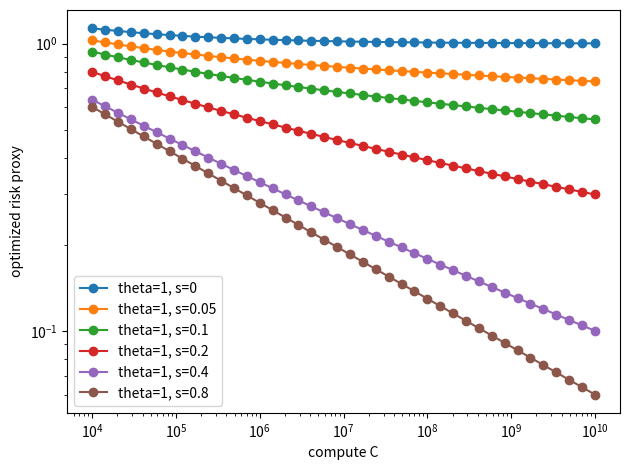
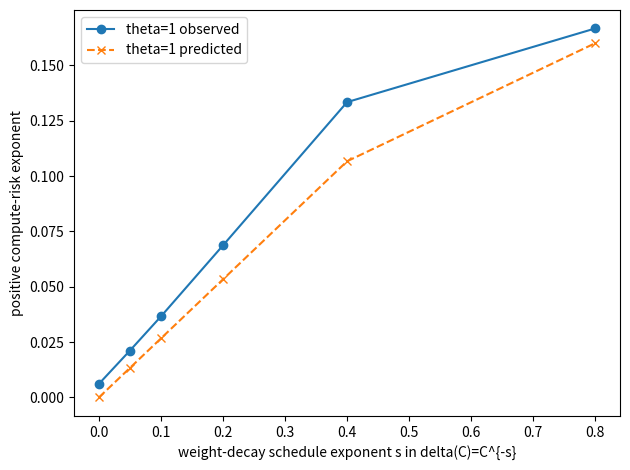

Recreate these plots in Python, in order.
"""Compute-optimal scaling with compute-dependent AdamW weight decay.

This experiment tests the theorem in notes/20_weight_decay_compute_scaling.md
and notes/20_compute_optimal_weight_decay_scaling.md.  It optimizes the same
simplified risk proxy as compute_optimal_scaling.py,

    R(M,N,K) = M^(1-b) + K^(1-b) + K/N,

subject to C=MN and

    K <= N^(1/alpha),
    K <= delta(C)^(-1/alpha),    delta(C)=C^(-s).

For alpha=a*(1-theta/2), the predicted compute-risk exponent is

    beta_wd(theta,s) = min((b-1)/(max(alpha,b)+1), s*(b-1)/alpha).

Examples:
    python experiments/compute_optimal_weight_decay_schedule.py --quick

    python experiments/compute_optimal_weight_decay_schedule.py \
      --a 3.0 --b 1.4 --theta 1.0 \
      --s-values 0,0.05,0.1,0.2,0.4,0.8 \
      --c-min 1e4 --c-max 1e10 --num-c 40 \
      --outdir experiments/results/compute_optimal_wd_schedule

    python experiments/compute_optimal_weight_decay_schedule.py \
      --a 3.0 --b 1.4 --theta-values 0,0.5,1 \
      --s-values 0,0.05,0.1,0.2,0.4,0.8 \
      --c-min 1e4 --c-max 1e10 --num-c 40 \
      --outdir experiments/results/compute_optimal_weight_decay_schedule
"""

from __future__ import annotations

import argparse
import csv
import json
from pathlib import Path

import numpy as np


def parse_float_list(text: str) -> list[float]:
    return [float(x.strip()) for x in text.split(",") if x.strip()]


def fit_slope(x: np.ndarray, y: np.ndarray, lo: float = 0.15, hi: float = 0.85) -> float:
    x = np.asarray(x, dtype=float)
    y = np.asarray(y, dtype=float)
    mask = np.isfinite(x) & np.isfinite(y) & (x > 0) & (y > 0)
    x = x[mask]
    y = y[mask]
    if len(x) < 5:
        return float("nan")
    a = int(lo * len(x))
    b = max(a + 3, int(hi * len(x)))
    b = min(b, len(x))
    X = np.vstack([np.ones(b - a), np.log(x[a:b])]).T
    coef, *_ = np.linalg.lstsq(X, np.log(y[a:b]), rcond=None)
    return float(coef[1])


def risk_proxy(M: float, N: float, K: float, b: float) -> float:
    return M ** (1.0 - b) + K ** (1.0 - b) + K / N


def optimize_for_C(C: float, alpha: float, b: float, grid_size: int, s: float) -> dict[str, float]:
    if s < 0:
        raise ValueError("s must be nonnegative")

    M_grid = np.geomspace(2.0, max(4.0, C / 2.0), grid_size)
    delta = C ** (-s)
    K_wd_cap = 1.0 if s == 0 else delta ** (-1.0 / alpha)

    best = None
    for M in M_grid:
        N = C / M
        if N < 2:
            continue
        K_time = N ** (1.0 / alpha)
        K_var = N ** (1.0 / b)
        K_cap = min(M, K_time, K_wd_cap)
        K = max(1.0, min(K_var, K_cap))
        R = risk_proxy(M, N, K, b)
        cand = {
            "C": C,
            "delta": delta,
            "M_opt": M,
            "N_opt": N,
            "K_opt": K,
            "risk_opt": R,
            "K_wd_cap": K_wd_cap,
            "K_time_cap": K_time,
        }
        if best is None or R < best["risk_opt"]:
            best = cand

    assert best is not None
    return best


def predicted(alpha: float, b: float, s: float) -> dict[str, float | str]:
    m = max(alpha, b)
    beta_no_wd = (b - 1.0) / (m + 1.0)
    s_threshold = alpha / (m + 1.0)

    if s >= s_threshold:
        return {
            "phase": "cap_inactive_no_decay_law",
            "pred_risk_exp": -beta_no_wd,
            "pred_K_exp": 1.0 / (m + 1.0),
            "pred_M_exp": 1.0 / (m + 1.0),
            "pred_N_exp": m / (m + 1.0),
            "s_threshold": s_threshold,
            "beta_no_wd": beta_no_wd,
        }

    k_exp = s / alpha
    beta = (b - 1.0) * k_exp
    phase = "fixed_decay_floor" if s == 0 else "cap_active_decay_limited"
    m_exp = (1.0 - k_exp) / b
    return {
        "phase": phase,
        "pred_risk_exp": -beta,
        "pred_K_exp": k_exp,
        "pred_M_exp": m_exp,
        "pred_N_exp": 1.0 - m_exp,
        "s_threshold": s_threshold,
        "beta_no_wd": beta_no_wd,
    }


def write_csv(path: Path, rows: list[dict[str, object]]) -> None:
    path.parent.mkdir(parents=True, exist_ok=True)
    if not rows:
        return
    keys = list(rows[0].keys())
    with path.open("w", newline="") as f:
        writer = csv.DictWriter(f, fieldnames=keys)
        writer.writeheader()
        writer.writerows(rows)


def maybe_plot(outdir: Path, curves: list[dict[str, object]], summary: list[dict[str, object]], no_plots: bool) -> None:
    if no_plots or not summary:
        return

    try:
        import matplotlib.pyplot as plt
    except Exception:  # pragma: no cover
        return

    plot_dir = outdir / "plots"
    plot_dir.mkdir(parents=True, exist_ok=True)

    fig = plt.figure()
    for theta in sorted(set(float(r["theta"]) for r in curves)):
        for s in sorted(set(float(r["s"]) for r in curves if float(r["theta"]) == theta)):
            rows = [r for r in curves if float(r["theta"]) == theta and float(r["s"]) == s]
            C = np.array([float(r["C"]) for r in rows])
            R = np.array([float(r["risk_opt"]) for r in rows])
            plt.loglog(C, R, marker="o", label=f"theta={theta:g}, s={s:g}")
    plt.xlabel("compute C")
    plt.ylabel("optimized risk proxy")
    plt.legend()
    plt.tight_layout()
    fig.savefig(plot_dir / "risk_vs_compute_by_s.png", dpi=160)
    plt.close(fig)

    fig = plt.figure()
    for theta in sorted(set(float(r["theta"]) for r in summary)):
        rows = [r for r in summary if float(r["theta"]) == theta]
        s_vals = np.array([float(r["s"]) for r in rows])
        obs = -np.array([float(r["obs_risk_exp"]) for r in rows])
        pred = -np.array([float(r["pred_risk_exp"]) for r in rows])
        plt.plot(s_vals, obs, marker="o", label=f"theta={theta:g} observed")
        plt.plot(s_vals, pred, marker="x", linestyle="--", label=f"theta={theta:g} predicted")
    plt.xlabel("weight-decay schedule exponent s in delta(C)=C^{-s}")
    plt.ylabel("positive compute-risk exponent")
    plt.legend()
    plt.tight_layout()
    fig.savefig(plot_dir / "risk_exponent_vs_decay_schedule.png", dpi=160)
    fig.savefig(plot_dir / "risk_exponent_vs_s.png", dpi=160)
    plt.close(fig)


def resolve_theta_values(theta: float, theta_values: str | None) -> list[float]:
    if theta_values is not None:
        values = parse_float_list(theta_values)
    else:
        values = [theta]
    if not values:
        raise ValueError("at least one theta value is required")
    return values


def main() -> None:
    parser = argparse.ArgumentParser()
    parser.add_argument("--outdir", type=str, default="experiments/results/compute_optimal_weight_decay_schedule")
    parser.add_argument("--a", type=float, default=3.0)
    parser.add_argument("--b", type=float, default=1.4)
    parser.add_argument("--theta", type=float, default=1.0)
    parser.add_argument("--theta-values", type=str, default=None)
    parser.add_argument("--s-values", type=str, default="0,0.05,0.1,0.2,0.4,0.8")
    parser.add_argument("--c-min", type=float, default=1e4)
    parser.add_argument("--c-max", type=float, default=1e10)
    parser.add_argument("--num-c", type=int, default=40)
    parser.add_argument("--grid-size", type=int, default=600)
    parser.add_argument("--quick", action="store_true")
    parser.add_argument("--no-plots", action="store_true")
    args = parser.parse_args()

    if args.quick:
        args.theta_values = "0,1"
        args.s_values = "0,0.1,0.4,0.8"
        args.c_min = 1e3
        args.c_max = 1e8
        args.num_c = 25
        args.grid_size = 300
        args.outdir = "experiments/results/compute_optimal_weight_decay_schedule_quick"

    theta_values = resolve_theta_values(args.theta, args.theta_values)
    s_values = parse_float_list(args.s_values)
    if not s_values:
        raise ValueError("at least one s value is required")

    outdir = Path(args.outdir)
    outdir.mkdir(parents=True, exist_ok=True)
    config = vars(args).copy()
    config["resolved_theta_values"] = theta_values
    config["resolved_s_values"] = s_values
    with (outdir / "config.json").open("w") as f:
        json.dump(config, f, indent=2, sort_keys=True)

    C_values = np.geomspace(args.c_min, args.c_max, args.num_c)
    curves: list[dict[str, object]] = []
    summary: list[dict[str, object]] = []

    for theta in theta_values:
        alpha = args.a * (1.0 - theta / 2.0)
        for s in s_values:
            rows = []
            pred = predicted(alpha, args.b, s)
            for C in C_values:
                row = optimize_for_C(C, alpha, args.b, args.grid_size, s)
                row.update({"a": args.a, "b": args.b, "theta": theta, "alpha": alpha, "s": s, **pred})
                curves.append(row)
                rows.append(row)

            C_arr = np.array([float(r["C"]) for r in rows])
            summ = {
                "a": args.a,
                "b": args.b,
                "theta": theta,
                "alpha": alpha,
                "s": s,
                **pred,
                "obs_risk_exp": fit_slope(C_arr, np.array([float(r["risk_opt"]) for r in rows])),
                "obs_K_exp": fit_slope(C_arr, np.array([float(r["K_opt"]) for r in rows])),
                "obs_M_exp": fit_slope(C_arr, np.array([float(r["M_opt"]) for r in rows])),
                "obs_N_exp": fit_slope(C_arr, np.array([float(r["N_opt"]) for r in rows])),
            }
            for key in ["risk", "K", "M", "N"]:
                summ[f"{key}_abs_error"] = abs(float(summ[f"obs_{key}_exp"]) - float(summ[f"pred_{key}_exp"]))
            summary.append(summ)
            print(
                f"theta={theta:g} s={s:g} phase={pred['phase']} "
                f"risk={summ['obs_risk_exp']:.4f}/{summ['pred_risk_exp']:.4f} "
                f"K={summ['obs_K_exp']:.4f}/{summ['pred_K_exp']:.4f}",
                flush=True,
            )

    write_csv(outdir / "weight_decay_schedule_curves.csv", curves)
    write_csv(outdir / "weight_decay_schedule_summary.csv", summary)
    write_csv(outdir / "wd_schedule_curves.csv", curves)
    write_csv(outdir / "wd_schedule_summary.csv", summary)
    maybe_plot(outdir, curves, summary, args.no_plots)
    print(f"Wrote results to {outdir}")


if __name__ == "__main__":
    main()
